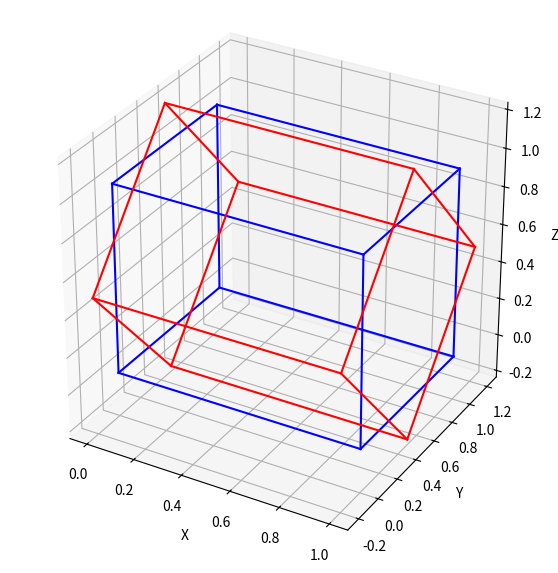

Write the Python code that produced this figure.
import numpy as np
import matplotlib.pyplot as plt
from mpl_toolkits.mplot3d import Axes3D

def rot3_z(theta):
    """3D rotation around z-axis"""
    return np.array([
        [np.cos(theta), -np.sin(theta), 0],
        [np.sin(theta),  np.cos(theta), 0],
        [0, 0, 1]
    ])

def rot3_x(theta):
    """3D rotation around z-axis"""
    return np.array([
        [1, 0, 0],
        [0,  np.cos(theta), -np.sin(theta)],
        [0, np.sin(theta), np.cos(theta)]
    ])

# Define cube vertices (8 corners)
cube = np.array([
    [0, 1, 1, 0, 0, 1, 1, 0],  # x
    [0, 0, 1, 1, 0, 0, 1, 1],  # y
    [0, 0, 0, 0, 1, 1, 1, 1]   # z
])

# Define cube edges (pairs of vertex indices)
edges = [
    (0,1), (1,2), (2,3), (3,0),  # bottom square
    (4,5), (5,6), (6,7), (7,4),  # top square
    (0,4), (1,5), (2,6), (3,7)   # vertical edges
]
# Compute cube center
center = np.mean(cube, axis=1, keepdims=True)

# Translate cube to origin
cube_centered = cube - center

# Rotate cube around Z axis
theta = np.deg2rad(45)
R = rot3_x(theta)
rotated_cube = R @ cube_centered + center

# Plot original and rotated cubes
fig = plt.figure(figsize=(7,7))
ax = fig.add_subplot(111, projection='3d')

# Original cube (blue)
for e in edges:
    ax.plot([cube[0,e[0]], cube[0,e[1]]],
            [cube[1,e[0]], cube[1,e[1]]],
            [cube[2,e[0]], cube[2,e[1]]], 'b-')

# Rotated cube (red)
for e in edges:
    ax.plot([rotated_cube[0,e[0]], rotated_cube[0,e[1]]],
            [rotated_cube[1,e[0]], rotated_cube[1,e[1]]],
            [rotated_cube[2,e[0]], rotated_cube[2,e[1]]], 'r-')

ax.set_xlabel('X')
ax.set_ylabel('Y')
ax.set_zlabel('Z')
ax.set_box_aspect([1,1,1])  # Equal aspect ratio
plt.show()
